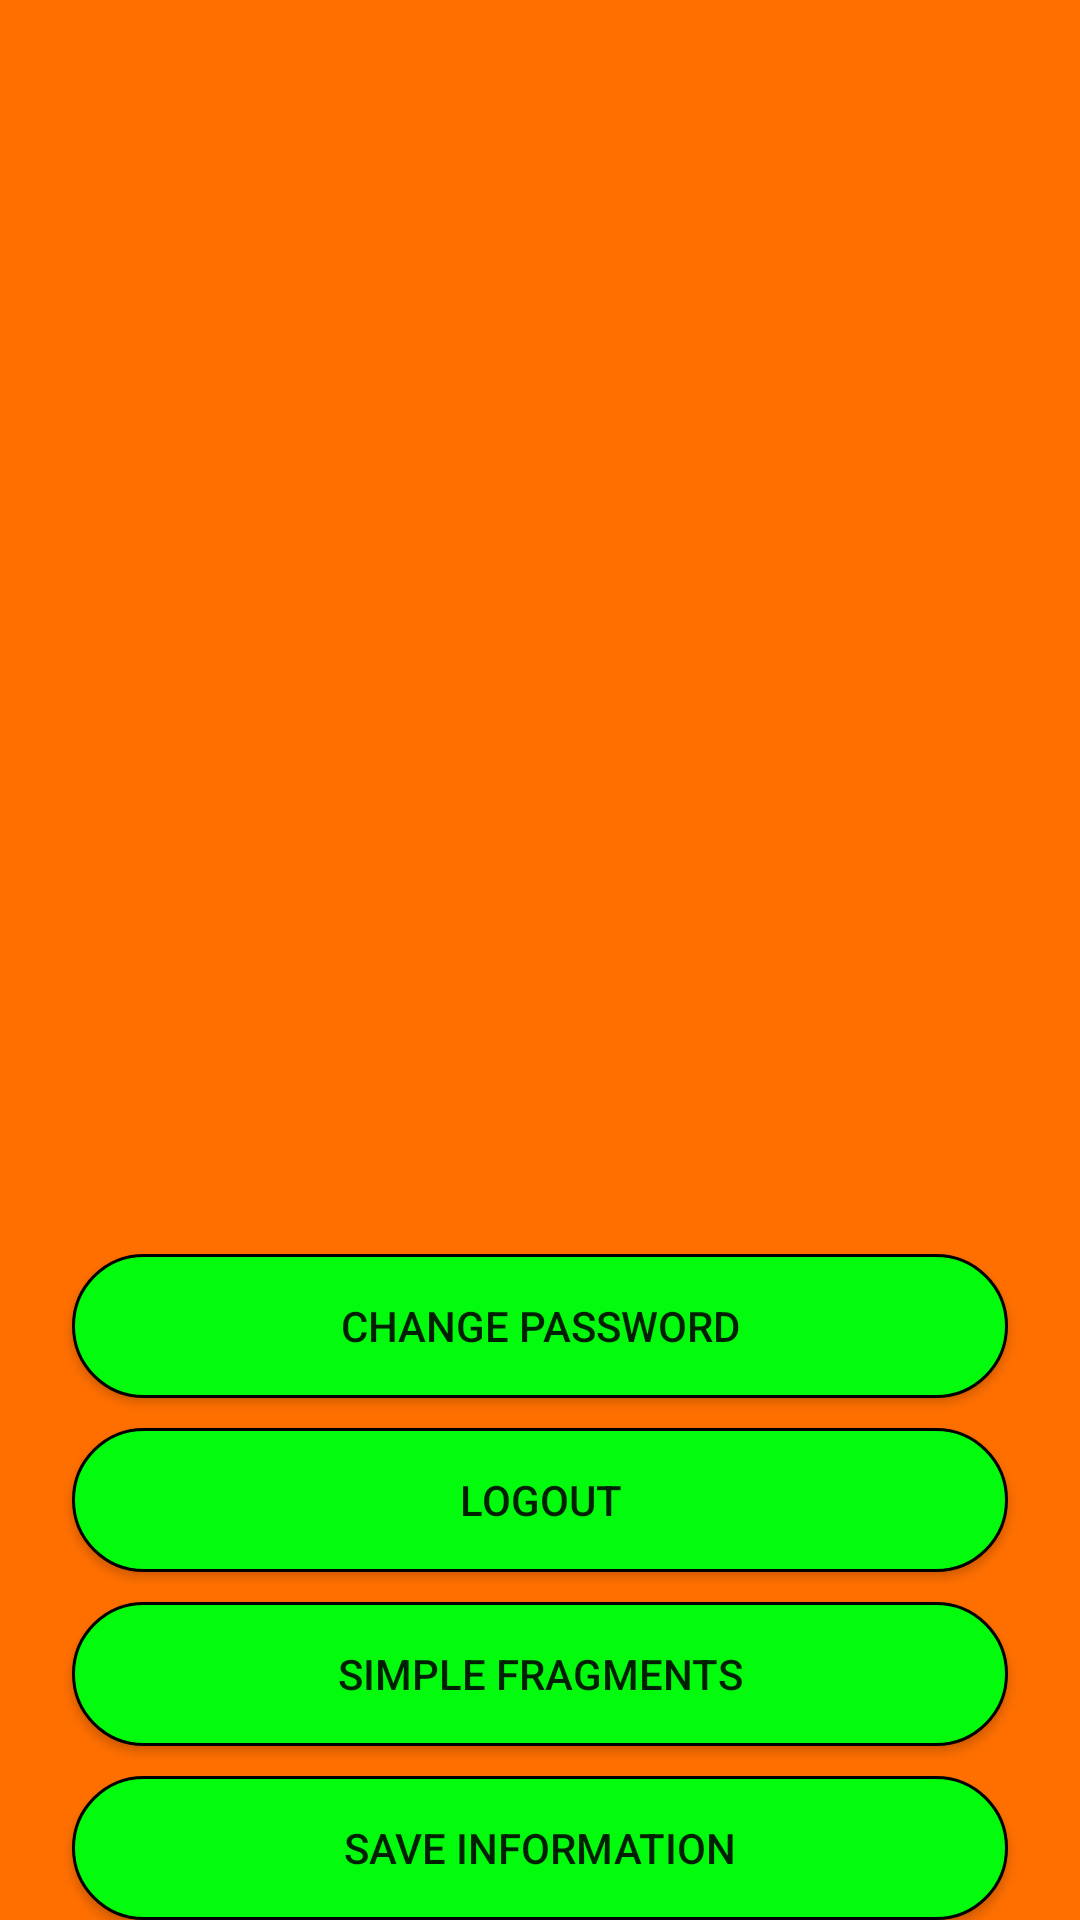

Reconstruct the res/layout file that produces this screen, plus the resources it refers to.
<!-- AndroidManifest.xml: application theme Theme.RealMadrid -->
<!-- res/layout/activity_profile.xml -->
<?xml version="1.0" encoding="utf-8"?>
<androidx.constraintlayout.widget.ConstraintLayout xmlns:android="http://schemas.android.com/apk/res/android"
    xmlns:app="http://schemas.android.com/apk/res-auto"
    xmlns:tools="http://schemas.android.com/tools"
    android:layout_width="match_parent"
    android:layout_height="match_parent"
    android:background="#FF6F00"
    tools:context=".ProfileActivity">


    <LinearLayout
        android:id="@+id/linearLayout2"
        android:layout_width="match_parent"
        android:layout_height="wrap_content"
        android:orientation="vertical"

        app:layout_constraintBottom_toBottomOf="parent"
        app:layout_constraintEnd_toEndOf="parent"
        app:layout_constraintStart_toStartOf="parent">

        <androidx.appcompat.widget.AppCompatButton
            android:id="@+id/buttonchangepassword"
            android:layout_width="match_parent"
            android:background="@drawable/button_shape"
            android:layout_height="wrap_content"
            android:layout_marginLeft="24sp"
            android:layout_marginRight="24sp"
            android:text="change password" />

        <androidx.appcompat.widget.AppCompatButton
            android:id="@+id/buttonlogout"
            android:background="@drawable/button_shape"
            android:layout_width="match_parent"
            android:layout_height="wrap_content"
            android:layout_marginLeft="24sp"
            android:layout_marginTop="10sp"
            android:layout_marginRight="24sp"
            android:text="logout" />

        <androidx.appcompat.widget.AppCompatButton
            android:id="@+id/buttonnextpage"
            android:background="@drawable/button_shape"
            android:layout_width="match_parent"
            android:layout_height="wrap_content"
            android:layout_marginLeft="24sp"
            android:layout_marginTop="10sp"
            android:layout_marginRight="24sp"
            android:text="Simple fragments" />

        <androidx.appcompat.widget.AppCompatButton
            android:id="@+id/buttonsaveinformation"
            android:background="@drawable/button_shape"
            android:layout_width="match_parent"
            android:layout_marginTop="10sp"
            android:layout_marginLeft="24sp"
            android:layout_marginRight="24sp"
            android:layout_height="wrap_content"
            android:text="save information" />
    </LinearLayout>

    <ImageView
        android:id="@+id/imageView"
        android:layout_width="200dp"
        android:layout_height="200dp"
        app:layout_constraintBottom_toTopOf="@+id/linearLayout2"
        app:layout_constraintEnd_toEndOf="parent"
        app:layout_constraintStart_toStartOf="parent"
        app:layout_constraintTop_toTopOf="parent"
        android:src="@drawable/profil"/>


</androidx.constraintlayout.widget.ConstraintLayout>
<!-- resources referenced by this layout -->
<resources>
  <!-- drawable button_shape (drawable) -->
  <?xml version="1.0" encoding="utf-8"?>
  <shape android:shape="rectangle" xmlns:android="http://schemas.android.com/apk/res/android">
      <solid android:color="#03FC0D"/>
      <stroke android:color="@color/black"
          android:width="1dp"/>
      <corners android:radius="100dp"/>
  </shape>
  <style name="Theme.RealMadrid" parent="Theme.MaterialComponents.DayNight.NoActionBar">
          
          <item name="colorPrimary">@color/green</item>
          <item name="colorPrimaryVariant">@color/green</item>
          <item name="colorOnPrimary">@color/white</item>
          
          <item name="colorSecondary">@color/teal_200</item>
          <item name="colorSecondaryVariant">@color/green</item>
          <item name="colorOnSecondary">@color/black</item>
          
          <item name="android:statusBarColor" tools:targetApi="l">?attr/colorPrimaryVariant</item>
          
      </style>
  <!-- not gathered from this repository: default colours our renderer supplied (Android Studio template values) -->
  <color name="teal_200">#FF03DAC5</color>
  <color name="black">#FF000000</color>
  <color name="white">#FFFFFFFF</color>
</resources>
